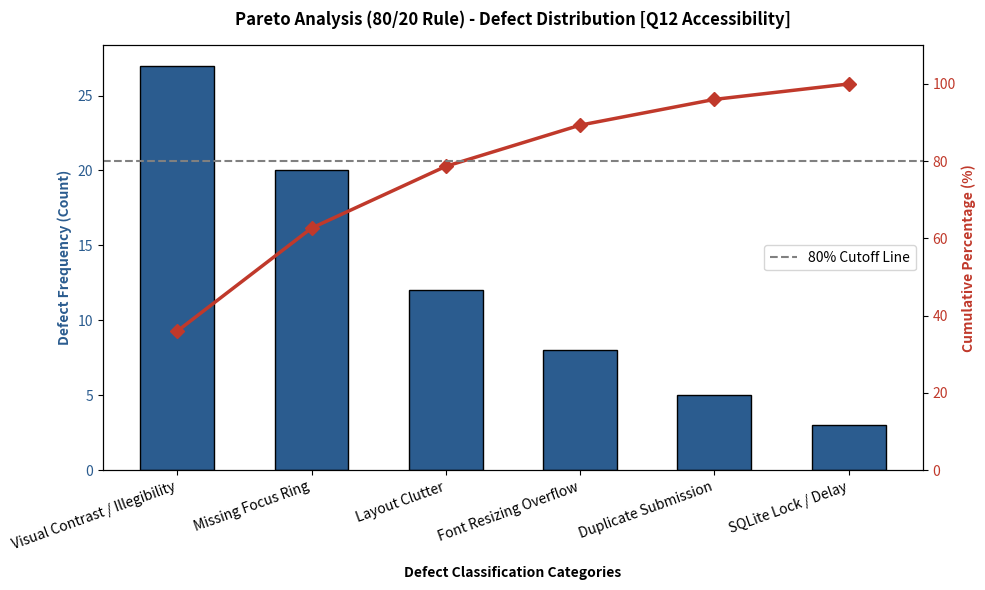

Write the Python code that produced this figure.
import matplotlib.pyplot as plt

def generate_pareto_chart():
    defects = [
        "Visual Contrast / Illegibility",
        "Missing Focus Ring",
        "Layout Clutter",
        "Font Resizing Overflow",
        "Duplicate Submission",
        "SQLite Lock / Delay"
    ]
    counts = [27, 20, 12, 8, 5, 3]

    cumulative_percentages = []
    total = sum(counts)
    running_sum = 0
    for count in counts:
        running_sum += count
        cumulative_percentages.append((running_sum / total) * 100)

    fig, ax1 = plt.subplots(figsize=(10, 6))

    # Bar chart for defect frequencies
    bars = ax1.bar(defects, counts, color="#2b5c8f", edgecolor="black", width=0.55)
    ax1.set_xlabel("Defect Classification Categories", fontweight="bold", labelpad=10)
    ax1.set_ylabel("Defect Frequency (Count)", color="#2b5c8f", fontweight="bold")
    ax1.tick_params(axis="y", labelcolor="#2b5c8f")
    plt.xticks(rotation=20, ha="right")

    # Secondary axis for cumulative percentage (Pareto curve)
    ax2 = ax1.twinx()
    ax2.plot(defects, cumulative_percentages, color="#c0392b", marker="D", linewidth=2.5, markersize=7)
    ax2.set_ylabel("Cumulative Percentage (%)", color="#c0392b", fontweight="bold")
    ax2.tick_params(axis="y", labelcolor="#c0392b")
    ax2.set_ylim(0, 110)

    # 80/20 threshold line
    ax2.axhline(80, color="gray", linestyle="--", linewidth=1.5, label="80% Cutoff Line")
    ax2.legend(loc="center right")

    plt.title("Pareto Analysis (80/20 Rule) - Defect Distribution [Q12 Accessibility]", fontweight="bold", pad=15)
    plt.tight_layout()
    plt.savefig("pareto_analysis_q12.png", dpi=300)
    print("Pareto chart successfully generated: pareto_analysis_q12.png")

if __name__ == "__main__":
    generate_pareto_chart()
